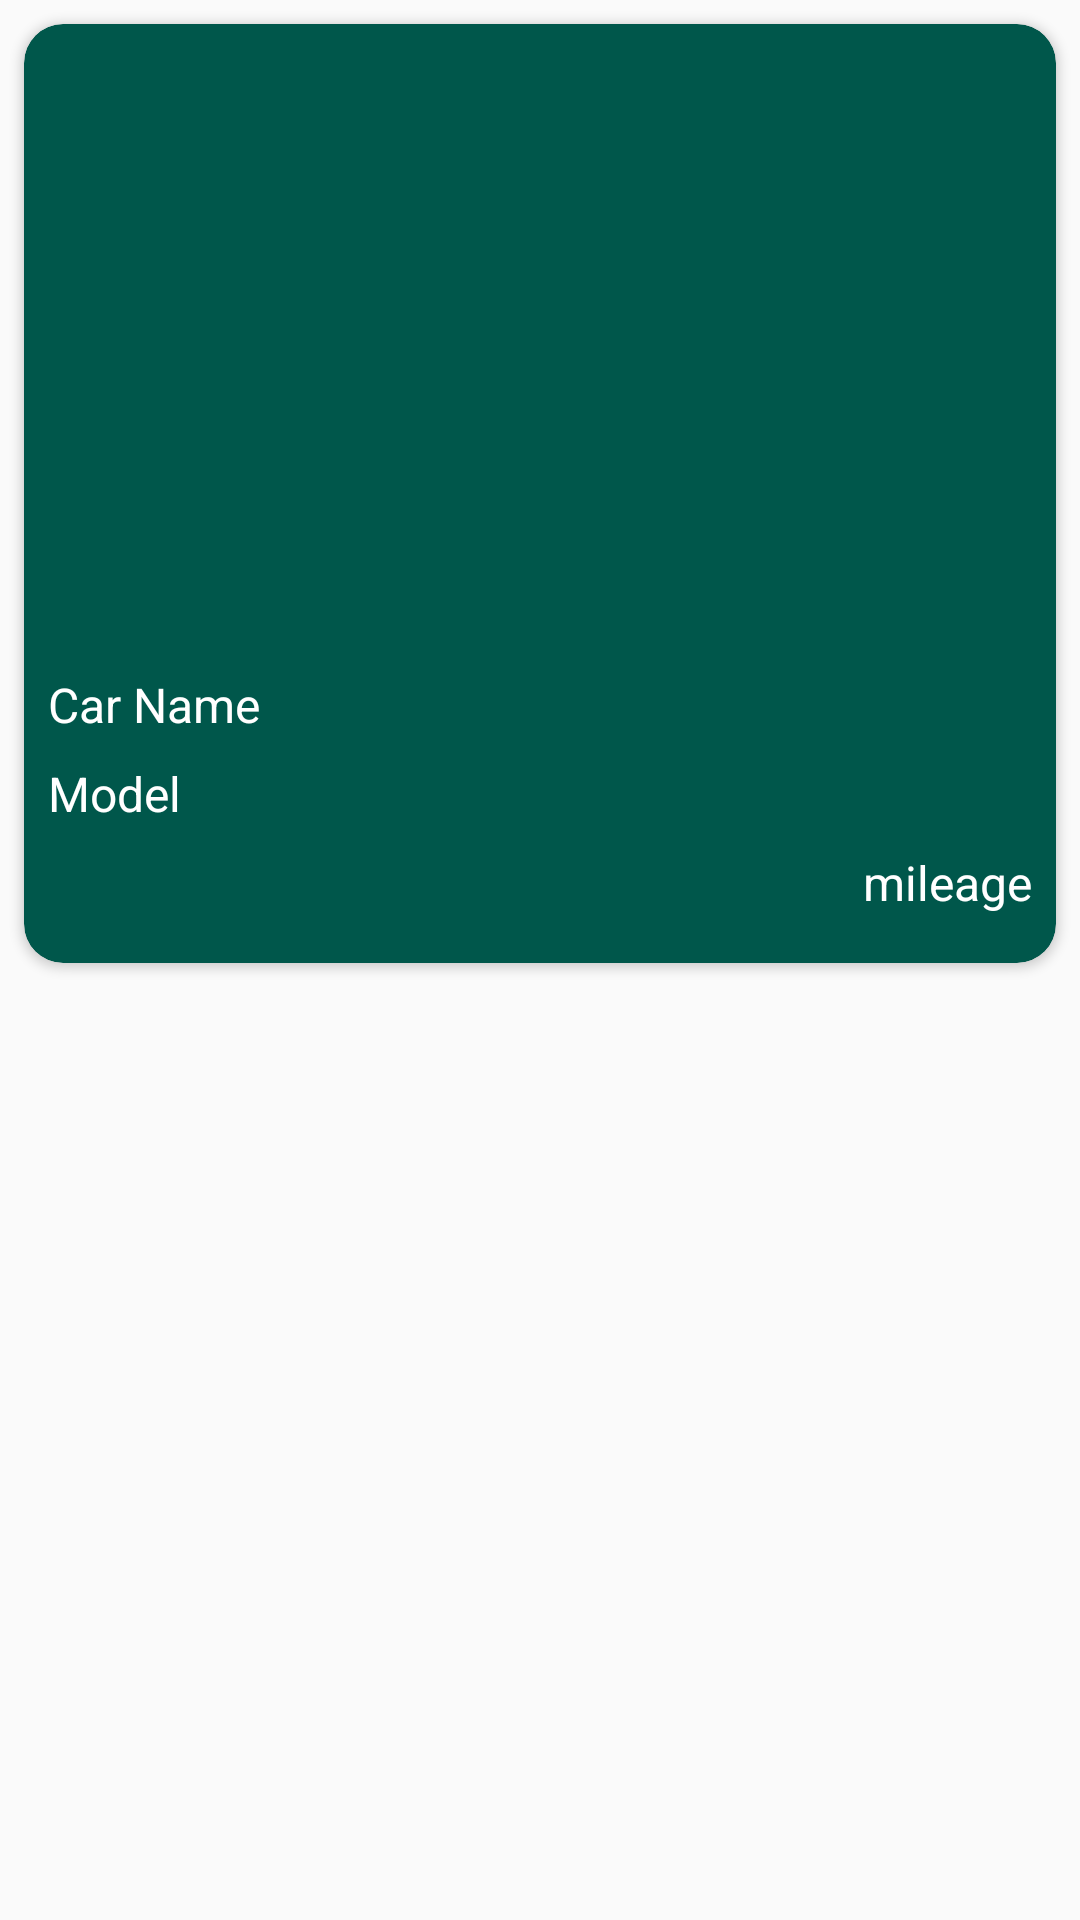

Layout XML and referenced resources for this Android screen:
<!-- AndroidManifest.xml: application theme AppTheme -->
<!-- res/layout/fragment_car.xml -->
<?xml version="1.0" encoding="utf-8"?>
<LinearLayout xmlns:android="http://schemas.android.com/apk/res/android"
    xmlns:app="http://schemas.android.com/apk/res-auto"
    xmlns:tools="http://schemas.android.com/tools"
    android:layout_width="match_parent"
    android:layout_height="wrap_content"
    android:orientation="horizontal">

    <androidx.cardview.widget.CardView
        android:id="@+id/card"
        android:layout_width="match_parent"
        android:layout_height="wrap_content"
        android:layout_margin="8dp"
        app:cardBackgroundColor="@color/colorAccent"
        app:cardCornerRadius="13dp">


        <LinearLayout
            android:layout_width="match_parent"
            android:layout_height="wrap_content"
            android:layout_margin="8dp"
            android:orientation="vertical">

            <ImageView
                android:id="@+id/car_img"
                android:layout_width="match_parent"
                android:layout_height="200dp"
                android:baselineAligned="false"
                android:scaleType="centerCrop"
                app:srcCompat="@drawable/benz" />

            <TextView
                android:id="@+id/car_initial"
                android:layout_width="40dp"
                android:layout_height="40dp"
                android:layout_gravity="center_vertical"
                android:background="@drawable/circle_background"
                android:gravity="center"
                android:text="s"
                android:textSize="22sp"
                android:textStyle="bold"
                android:visibility="gone" />

            <LinearLayout
                android:layout_width="match_parent"
                android:layout_height="wrap_content"
                android:layout_gravity="center_vertical"
                android:orientation="vertical">

                <TextView
                    android:id="@+id/car_name"
                    style="@style/text_label"
                    android:text="Car Name" />

                <TextView
                    android:id="@+id/model"
                    style="@style/text_label"
                    android:text="Model" />

                <LinearLayout
                    android:layout_width="wrap_content"
                    android:layout_height="wrap_content"
                    android:layout_gravity="center|end"
                    android:layout_marginBottom="8dp"
                    android:orientation="horizontal">

                    
                    
                    
                    
                    
                    
                    <TextView
                        android:id="@+id/mileage"
                        style="@style/text_label"
                        android:gravity="center_vertical"
                        android:text="mileage" />

                </LinearLayout>

            </LinearLayout>
        </LinearLayout>


    </androidx.cardview.widget.CardView>


    <TextView
        android:id="@+id/content"
        android:layout_width="wrap_content"
        android:layout_height="wrap_content"
        android:layout_margin="@dimen/text_margin"
        android:textAppearance="?attr/textAppearanceListItem" />
</LinearLayout>
<!-- resources referenced by this layout -->
<resources>
  <color name="colorAccent">@color/colorPrimaryDark</color>
  <!-- drawable benz: jpg bitmap (drawable, 478044 bytes) -->
  <!-- drawable circle_background (drawable) -->
  <?xml version="1.0" encoding="utf-8"?>
  <shape
      xmlns:android="http://schemas.android.com/apk/res/android"
      android:shape="oval">
      <solid
          android:color="#ffffff"/>
      <size
          android:width="120dp"
          android:height="120dp"/>
  </shape>
  <style name="text_label">
          <item name="android:layout_width">wrap_content</item>
          <item name="android:layout_height">wrap_content</item>
          <item name="android:paddingTop">8dp</item>
          <item name="paddingStart">8dp</item>
          <item name="paddingEnd">8dp</item>
          <item name="android:textColor">@android:color/white</item>
          <item name="android:textAppearance">?attr/textAppearanceListItem</item>
      </style>
  <style name="AppTheme" parent="Theme.AppCompat.Light.DarkActionBar">
          
          <item name="colorPrimary">@color/colorPrimary</item>
          <item name="colorPrimaryDark">@color/colorPrimaryDark</item>
          <item name="colorAccent">@color/colorAccent</item>
      </style>
  <color name="colorPrimaryDark">#00574B</color>
  <color name="colorPrimary">#3f968a</color>
</resources>
